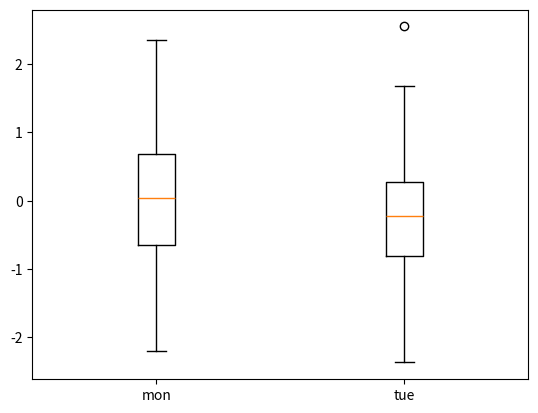

The script that saved this image:
import matplotlib.pyplot as plt
import numpy as np

# fake up some data
spread = np.random.rand(50) * 100
center = np.ones(25) * 50
flier_high = np.random.rand(10) * 100 + 100
flier_low = np.random.rand(10) * -100
data = np.concatenate((spread, center, flier_high, flier_low), 0)

# basic plot

data2 = np.random.randn(50,2)
plt.boxplot(data2)
plt.xticks([1, 2], ['mon', 'tue'])

#plt.show()
plt.savefig("test_simulate_outcome")